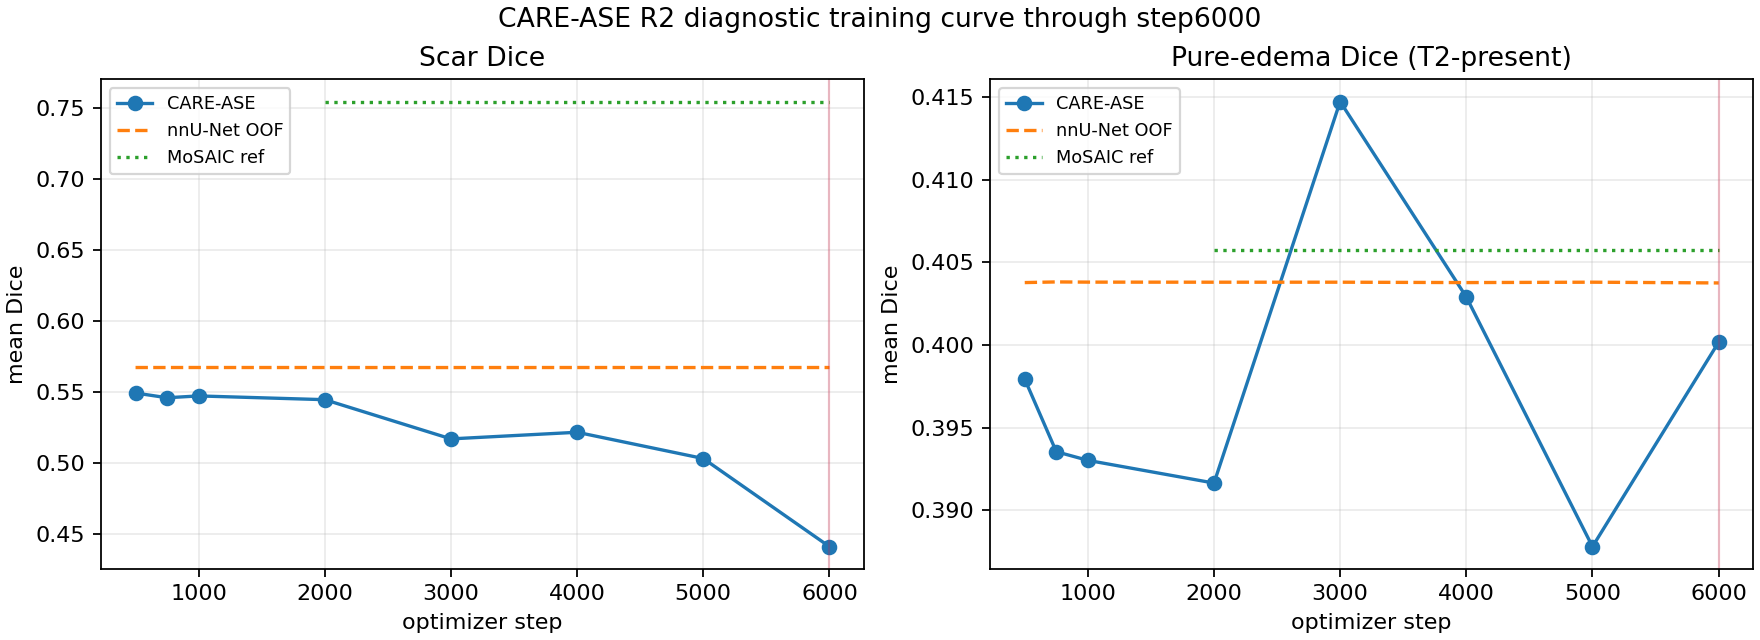

Values plotted in this chart, from the file beside it:
step, summary_path, summary_sha256, case_count_total, edema_t2_case_count_total, care_scar_mean, nnunet_scar_mean, care_minus_nnunet_scar_mean, mosaic_scar_mean, care_minus_mosaic_scar_mean, care_pure_edema_mean, nnunet_pure_edema_mean, care_minus_nnunet_pure_edema_mean, mosaic_pure_edema_mean, care_minus_mosaic_pure_edema_mean, fold1_checkpoint, fold1_checkpoint_sha256, fold1_verified_receipt, fold1_verified_receipt_sha256, fold4_checkpoint, fold4_checkpoint_sha256, fold4_verified_receipt, fold4_verified_receipt_sha256
500, results/20260804_care_ase_r2_deadline_re…, 19d8f7d875cecc9b79af9e45bd2e662c6d71778d…, 88, 32, 0.5494, 0.5673, -0.01794, , , 0.3979, 0.4038, -0.005844, , , , , , , , , , 
750, results/20260804_care_ase_r2_deadline_re…, fab325e117a98ea8ce555a7881a42a567c04bc39…, 88, 32, 0.546, 0.5673, -0.02126, , , 0.3935, 0.4038, -0.01027, , , results/20260804_care_ase_r2_formal_trai…, 4f46ae6942cf31fa363145d70e150575c91c1bb9…, results/20260804_care_ase_r2_formal_trai…, c2cde22ab93c4979ae878e9c23d826bca96274a9…, results/20260804_care_ase_r2_formal_trai…, fe76b39e4a7714e5b3e1859028059d9eae422fe9…, results/20260804_care_ase_r2_formal_trai…, 8e326fdaf12290b89b5a1501a3294544ae26bfdc…
1000, results/20260804_care_ase_r2_deadline_re…, 09f663fea971232343e77d6c45e6fa487d96cf18…, 88, 32, 0.5473, 0.5673, -0.02, , , 0.393, 0.4038, -0.01079, , , results/20260804_care_ase_r2_formal_trai…, da45409b867443758f72b4e6fa5822a38650f020…, results/20260804_care_ase_r2_formal_trai…, 59a3596f48194572a9c4e03bd30d418e2cf21303…, results/20260804_care_ase_r2_formal_trai…, 6487e0e5ec5c60fdd48cc9850541e72f329e9cb0…, results/20260804_care_ase_r2_formal_trai…, ae47309284f42bbffe4d88f7a4e76c7f357e49a0…
2000, results/20260804_care_ase_r2_deadline_re…, 69f44383d8078fc1273f8f9f85ea7a9f933db3d6…, 88, 32, 0.5447, 0.5673, -0.02261, 0.7543, -0.2097, 0.3917, 0.4038, -0.01216, 0.4058, -0.0141, /users/a/e/aereinh/CARE/results/20260804…, 623722949c469d04e13aaf2f9d4be3180890a616…, results/20260804_care_ase_r2_formal_trai…, d4b91e5b9aa412f1b43e768445e7f650f91d3e13…, /users/a/e/aereinh/CARE/results/20260804…, ce687262a4b770eac90827caf6e83d2afa734eff…, results/20260804_care_ase_r2_formal_trai…, 1d928d098fd579499154cf4d288076e3dccd3e09…
3000, results/20260804_care_ase_r2_deadline_re…, 541ba09f5e6b02ed01565068302f67c487edee70…, 88, 32, 0.5171, 0.5673, -0.05018, 0.7543, -0.2372, 0.4147, 0.4038, 0.01093, 0.4058, 0.008983, /users/a/e/aereinh/CARE/results/20260804…, b2635cebfe57424e2d42c342990c795dd707ea5d…, results/20260804_care_ase_r2_formal_trai…, ab83a9d0cc81f8e72c156f7a0a35e9f85bf37816…, /users/a/e/aereinh/CARE/results/20260804…, bd8cbd07e854dcd42820960609a5c2e69fd6ee17…, results/20260804_care_ase_r2_formal_trai…, 39b09f564bd28dfbb7185693e025712c3629aafd…
4000, results/20260804_care_ase_r2_deadline_re…, 2ea01429dca4661c5300ec92def6ded21c3b3868…, 88, 32, 0.5218, 0.5673, -0.04554, 0.7543, -0.2326, 0.4029, 0.4038, -0.0008716, 0.4058, -0.002841, /users/a/e/aereinh/CARE/results/20260804…, 8cab6544cf75440fa6cd7f40f36e7ff40b9a1c83…, results/20260804_care_ase_r2_formal_trai…, b5b1e281f36e48e548d0a61a255c1a13d80e898d…, /users/a/e/aereinh/CARE/results/20260804…, cbef2455b957930ecf314d9e0063cd47cef9c873…, results/20260804_care_ase_r2_formal_trai…, 40db03b7af1e5207b401609cfdcf3d1dc482ed31…
5000, results/20260804_care_ase_r2_deadline_re…, 13cbe0502b44b472b6937d12033370af80fe7423…, 88, 32, 0.5033, 0.5673, -0.06398, 0.7543, -0.251, 0.3878, 0.4038, -0.016, 0.4058, -0.01795, /users/a/e/aereinh/CARE/results/20260804…, 53c0ca8abafb16dba18a172b48d091f222fc276b…, results/20260804_care_ase_r2_formal_trai…, 8b7fc667ee56d862204ac194cf863916e5ab54f9…, /users/a/e/aereinh/CARE/results/20260804…, d6df8db2af5470344e5ad04756e92d3327208fe4…, results/20260804_care_ase_r2_formal_trai…, 23d034cf12b5ce9846383c354e24e2a83feb19ac…
6000, results/20260804_care_ase_r2_deadline_re…, 56a7feecb13e44522092e0b26f652c7b61096efc…, 88, 32, 0.4413, 0.5673, -0.126, 0.7543, -0.313, 0.4002, 0.4038, -0.003587, 0.4058, -0.005579, /users/a/e/aereinh/CARE/results/20260804…, ce26fb1535190abe3c54eea3a60c86f34f304bf5…, results/20260804_care_ase_r2_formal_trai…, 4942d4e8ee0df64c7e0532120144a09da9f73d98…, /users/a/e/aereinh/CARE/results/20260804…, dd22ee28fa0a0f102a8b9c5b918e6cb7eee4e8b8…, results/20260804_care_ase_r2_formal_trai…, c5c3c63a38e9922f343ad56038db41f22dbf6f26…
